The GitHub repository phj1120/2021_mentoring contains a labelled image folder "all_data" with 7 categories: hcsr04, keypad, LCD keypad shield, LCD 1602 display, LED, PPD42NS dust sensor, RFID module. Examples follow, each with its label.

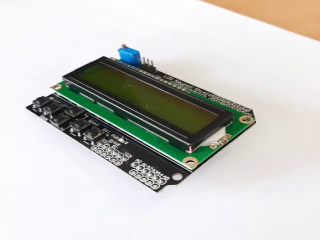
Label: LCD keypad shield

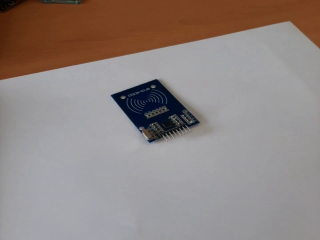
Label: RFID module

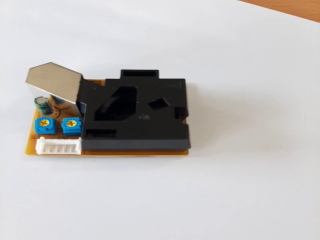
Label: PPD42NS dust sensor

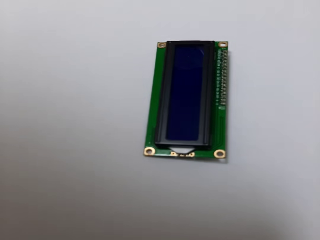
Label: LCD 1602 display

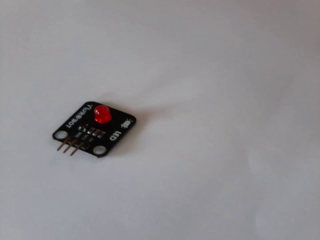
Label: LED

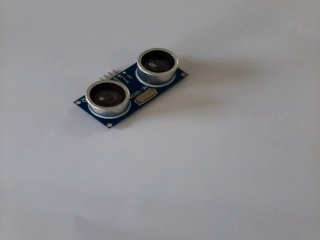
Label: hcsr04
